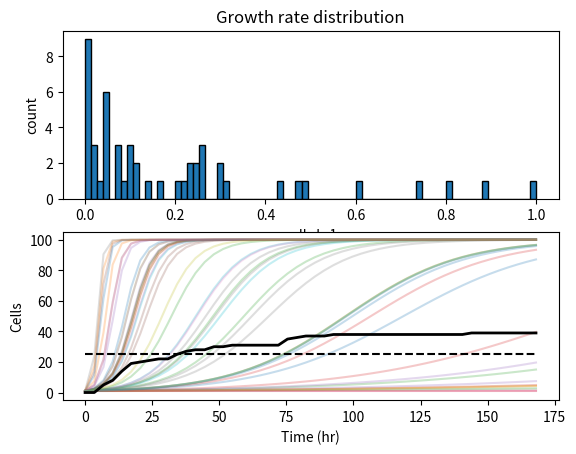

Generate this figure with matplotlib:
# -*- coding: utf-8 -*-
"""
Created on Fri Feb 26 09:27:15 2021

[redacted]
"""
import numpy as np
import matplotlib.pyplot as plt
from scipy.integrate import odeint
import pandas as pd

#Parameters of interest
communitySize = 50 #number of populations in community
K = 100 #Max number of cells in droplet
N0 = 1 #Initial starting condition // may change later to be different per pop
maxTime = 168
minDetectCell = 25

#Functions - Scale data x between values a,b
def scaleData(x,a,b):
    return((b-a)*((x-np.min(x))/ (np.max(x) - np.min(x)) + a ))

"""
We'll start with the parameters shape = 0.6 and scale = 0.9 for defining our
growth rates in the community - see exploreDistro.py to explore the parameter
space of the gamma distribution

"""

growthRates = np.random.gamma(.6,.9,communitySize)

growthRates = scaleData(growthRates,0,1)

#time points
t = np.linspace(0,maxTime)

#define logistic growth model with carrying capacity max droplet capacity
def model(N,t,r,K):
    dydt = r*((K-N)/K)*N
    return dydt

#Solve for all members of community
NSolved = np.array([])
for i in growthRates:
    xs = np.asarray(odeint(model,N0,t,args=(i,K,))).transpose()
    NSolved = np.vstack([NSolved,xs]) if NSolved.size else xs

'''
Plotting
'''

#multipanel plot
fig, axs = plt.subplots(2)
axs[0].set_title("Growth rate distribution")
axs[0].hist(growthRates,bins=75,edgecolor='black')
axs[0].set(xlabel="cells h-1",ylabel="count")

#Visualize number of cells over time
for pop in NSolved:
    axs[1].plot(t,pop,alpha=0.25)

plt.xlabel("Time (hr)")
plt.ylabel("Cells")

#Calculate the % of species that are above minDetectCell cells at a given timepoint
p = []
for i in NSolved[:,].transpose():
    p.append(((i > minDetectCell).sum())/K)

#change to percentage to fit on existing plot axis
p= [i * 100 for i in p]

plt.plot(t,p,linewidth=2,c= 'black')
plt.hlines(minDetectCell,t.min(),t.max(),colors='black',linestyle='dashed')

#finish plot and output to file
plt.savefig('fig1.png')
plt.show()

'''
Writing a table to file
'''
#Write a table with number of cells on ech day after 7 days
hrs = [24,48,72,96,120,144,168]
inds = np.in1d(t,hrs).nonzero() #get indices
inds = np.asarray(inds).squeeze() #get rid of extra stuff

NSolved = np.around(NSolved,decimals=0).astype(int)

df = pd.DataFrame(data = NSolved[:,inds], columns=hrs, index=range(1,communitySize+1))

df.to_csv("table1.txt",sep='\t')
